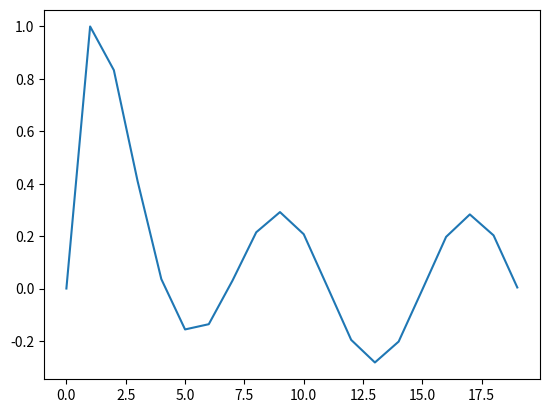

Recreate this plot in Python.
import matplotlib.pyplot as plt
import numpy as np

y = [0, 1]


def Counter(x = []):
    i = 2
    while i < 20:
        x.append((5/6) * x[i-1] - (1/6) * x[i-2] + np.cos(i*np.pi/4) / 6)
        i += 1              
Counter(y)       
x = np.arange(0, 20, 1)
#print(len(y))
#print(len(x))
plt.plot(x, y)
plt.show()